Run: headless pygame with SDL's dummy video driver; simulated clock (each Clock.tick advances the game by its frame time, no real sleeping); random seed 0; keys injected as events and as key.get_pressed() state; mouse plan: one left click at the window centre at the start of phase 2, then a move to the lower-right quarter at the start of phase 3.
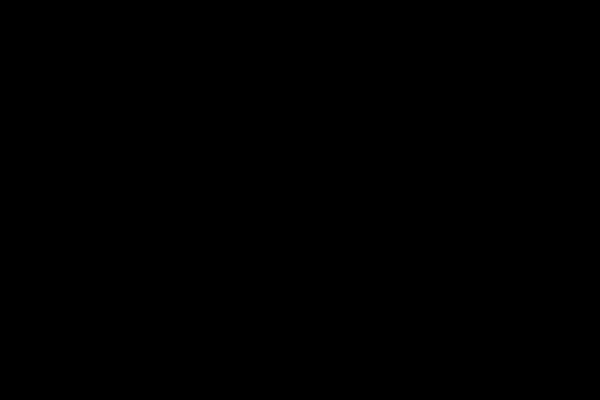
Frame 1 of 4 · flips 1–60 · no input
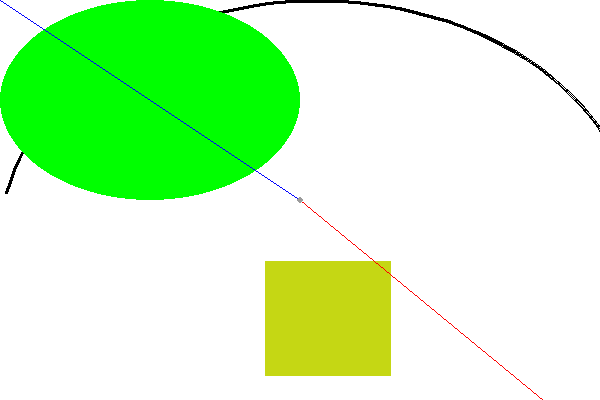
Frame 2 of 4 · flips 61–180 · clicked the window centre · tapped SPACE, RETURN · held RIGHT (→), D
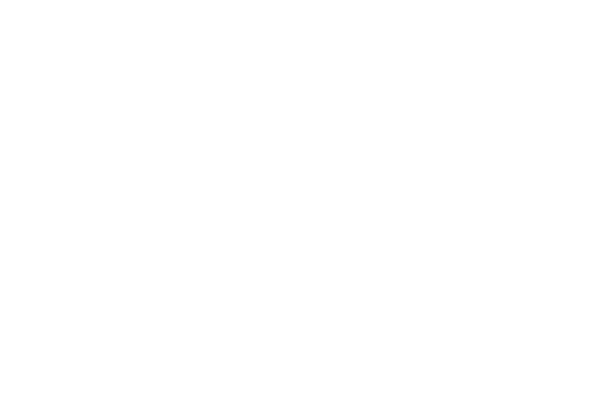
Frame 3 of 4 · flips 181–300 · moved the mouse to the lower-right quarter · held DOWN (↓), S
Frame 4 of 4 · flips 301–420 · held LEFT (←), A, UP (↑), W · screen unchanged from frame 3, image omitted

The pygame program that drew these frames:

import pygame, sys
from random import randint
import math

pygame.init()
screen = pygame.display.set_mode((600, 400))
points = []
black = (255, 255, 255)

while True:
    for event in pygame.event.get():
        if event.type == pygame.QUIT:
            sys.exit()
        if event.type == pygame.KEYDOWN:
            points = []
            screen.fill((255, 255, 255))
        if event.type == pygame.MOUSEBUTTONDOWN:
            screen.fill(black)
            rc = (randint(0, 255), randint(0, 255), randint(0, 255))
            rp = (randint(0, 639), randint(0, 479))
            rs = (639 - randint(rp[0], 639), 479 - randint(rp[1], 479))
            pygame.draw.rect(screen, rc, pygame.Rect(rp, rs))

            rc = (randint(0, 255), randint(0, 255), randint(0, 255))
            rp = (randint(0, 639), randint(0, 479))
            rr = randint(1, 200)
            pygame.draw.circle(screen, rc, rp, rr)

            x, y = pygame.mouse.get_pos()
            points.append((x, y))
            angle = (x / 639) * math.pi * 2
            pygame.draw.arc(screen, (0, 0, 0), (0, 0, 639, 479), 0, angle, 3)
            pygame.draw.ellipse(screen, (0, 255, 0), (0, 0, x, y))
            pygame.draw.line(screen, (0, 0, 255), (0, 0), (x, y))
            pygame.draw.line(screen, (255, 0, 0), (640, 480), (x, y))

            if len(points) > 1:
                pygame.draw.lines(screen, (155, 155, 0), False, points, 2)
            for p in points:
                pygame.draw.circle(screen, (155, 155, 155), p, 3)
    pygame.display.update()
